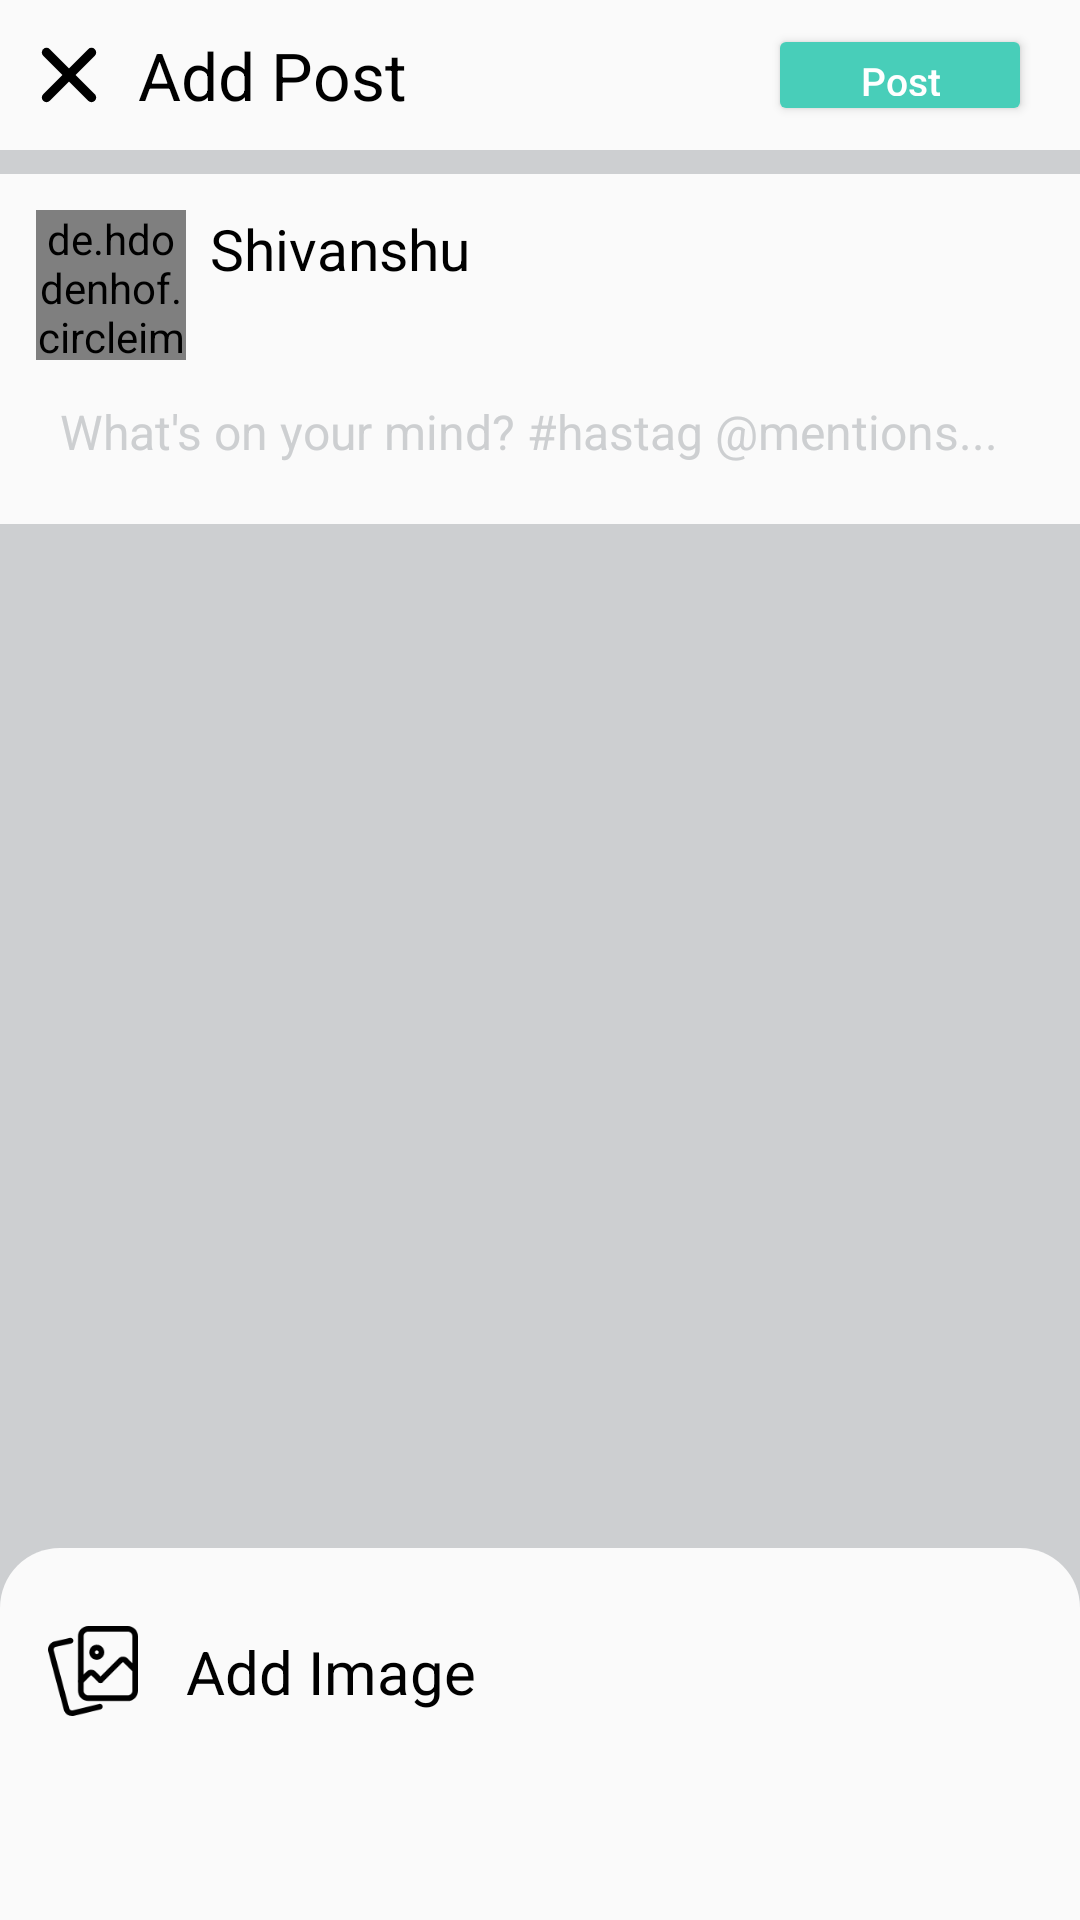

Write the Android layout XML for this screen, with the resource values it uses.
<!-- AndroidManifest.xml: application theme Theme.VFXmob -->
<!-- res/layout/activity_add_post.xml -->
<?xml version="1.0" encoding="utf-8"?>
<androidx.constraintlayout.widget.ConstraintLayout
    xmlns:android="http://schemas.android.com/apk/res/android"
    xmlns:tools="http://schemas.android.com/tools"
    xmlns:app="http://schemas.android.com/apk/res-auto"
    android:background="@color/GrayDate"
    android:layout_width="match_parent"
    android:layout_height="match_parent"
    tools:ignore="Overdraw">

    <androidx.constraintlayout.widget.ConstraintLayout
        android:id="@+id/header"
        android:layout_width="match_parent"
        android:layout_height="50dp"
        android:background="@color/smokyWhite"
        app:layout_constraintEnd_toEndOf="parent"
        app:layout_constraintStart_toStartOf="parent"
        app:layout_constraintTop_toTopOf="parent">

        <Button
            android:layout_width="wrap_content"
            android:layout_height="0dp"
            android:layout_marginTop="8dp"
            android:layout_marginEnd="16dp"
            android:layout_marginBottom="8dp"
            android:textAllCaps="false"
            android:text="Post"
            tools:ignore="HardcodedText,SpUsage"
            android:textSize="13sp"
            android:textStyle="normal"
            android:id="@+id/post_it"
            android:backgroundTint="@color/greenBtnColor"
            android:textColor="@color/white"
            app:layout_constraintBottom_toBottomOf="parent"
            app:layout_constraintEnd_toEndOf="parent"
            app:layout_constraintTop_toTopOf="parent" />

        <Button
            android:layout_width="wrap_content"
            android:layout_height="0dp"
            android:layout_marginTop="8dp"
            android:layout_marginEnd="16dp"
            android:layout_marginBottom="8dp"
            android:textAllCaps="false"
            android:text="Post"
            tools:ignore="HardcodedText,SpUsage"
            android:visibility="gone"
            android:textSize="20dp"
            android:id="@+id/post_vine"
            android:textColor="@color/black"
            android:background="@drawable/search_edittext"
            app:layout_constraintBottom_toBottomOf="parent"
            app:layout_constraintEnd_toEndOf="parent"
            app:layout_constraintTop_toTopOf="parent" />


        <ImageView
            android:id="@+id/imageView55"
            android:layout_width="30dp"
            android:layout_height="30dp"
            android:layout_marginStart="8dp"
            android:src="@drawable/ic_cancel"
            app:layout_constraintBottom_toBottomOf="parent"
            app:layout_constraintStart_toStartOf="parent"
            app:layout_constraintTop_toTopOf="parent"
             />

        <TextView
            android:layout_width="wrap_content"
            android:layout_height="wrap_content"
            android:layout_marginStart="8dp"

            android:text="Add Post"
            android:textColor="@color/black"
            android:textSize="22dp"
            tools:ignore="HardcodedText,SpUsage"
            app:layout_constraintBottom_toBottomOf="parent"
            app:layout_constraintStart_toEndOf="@+id/imageView55"
            app:layout_constraintTop_toTopOf="parent" />

    </androidx.constraintlayout.widget.ConstraintLayout>

    <ProgressBar
        style="?android:attr/progressBarStyleHorizontal"
        android:layout_width="match_parent"
        android:layout_height="wrap_content"
        android:indeterminateOnly="true"
        android:id="@+id/pb"
        android:visibility="gone"
        app:layout_constraintEnd_toEndOf="parent"
        app:layout_constraintStart_toStartOf="parent"
        app:layout_constraintTop_toBottomOf="@+id/header" />

    <androidx.constraintlayout.widget.ConstraintLayout
        android:id="@+id/constraintLayout6"
        android:layout_width="match_parent"
        android:layout_height="wrap_content"
        android:layout_marginTop="8dp"
        android:background="@color/smokyWhite"
        android:paddingBottom="20dp"
        app:layout_constraintTop_toBottomOf="@+id/pb">

        <EditText
            android:id="@+id/post_text"
            android:layout_width="0dp"
            android:layout_height="wrap_content"
            android:layout_marginStart="20dp"
            android:layout_marginTop="13dp"
            android:layout_marginEnd="16dp"
            android:background="#0000"
            android:hint="What's on your mind? #hastag @mentions..."
            android:inputType="textCapSentences|textMultiLine"
            android:maxHeight="80dp"
            android:textAlignment="viewStart"
            android:textColor="@color/black"
            android:textColorHint="@color/GrayDate"
            android:textSize="16dp"
            app:layout_constraintEnd_toEndOf="parent"
            tools:ignore="HardcodedText,SpUsage"
            app:layout_constraintStart_toStartOf="parent"
            app:layout_constraintTop_toBottomOf="@+id/circleImageView3"
            android:importantForAutofill="no" />

        <RelativeLayout
            android:layout_width="wrap_content"
            android:layout_height="wrap_content"
            android:layout_marginStart="8dp"
            android:layout_marginTop="12dp"
            app:layout_constraintStart_toEndOf="@+id/circleImageView3"
            app:layout_constraintTop_toTopOf="parent">

            <TextView
                android:id="@+id/user_name"
                android:layout_width="wrap_content"
                android:layout_height="wrap_content"
                android:layout_alignParentStart="true"
                android:text="Shivanshu"
                android:textColor="@color/black"
                android:textSize="19dp"
                tools:ignore="HardcodedText,SpUsage" />


        </RelativeLayout>

        <de.hdodenhof.circleimageview.CircleImageView
            android:id="@+id/circleImageView3"
            android:layout_width="50dp"
            android:layout_height="50dp"
            android:layout_marginStart="12dp"
            android:layout_marginTop="12dp"
            android:src="@drawable/avatar"
            app:layout_constraintStart_toStartOf="parent"
            app:layout_constraintTop_toTopOf="parent" />


    </androidx.constraintlayout.widget.ConstraintLayout>

    <ImageView
        android:id="@+id/meme"
        android:layout_width="400dp"
        android:layout_height="420dp"
        android:layout_marginTop="8dp"

        android:scaleType="fitXY"
        app:layout_constraintEnd_toEndOf="parent"
        app:layout_constraintStart_toStartOf="parent"
        app:layout_constraintTop_toBottomOf="@+id/constraintLayout6" />

    <VideoView
        android:layout_width="match_parent"
        android:layout_height="250dp"
        android:id="@+id/vines"
        android:visibility="gone"
        app:layout_constraintTop_toBottomOf="@+id/meme" />
    <androidx.constraintlayout.widget.ConstraintLayout
        android:layout_width="0dp"
        android:layout_height="wrap_content"
        android:paddingTop="16dp"
        android:paddingBottom="8dp"
        android:backgroundTint="@color/smokyWhite"
        app:layout_constraintBottom_toBottomOf="parent"
        android:background="@drawable/post_selector_bg"
        app:layout_constraintEnd_toEndOf="parent"
        app:layout_constraintStart_toStartOf="parent">

        <androidx.constraintlayout.widget.ConstraintLayout
            android:id="@+id/constraintLayout3"
            android:layout_width="match_parent"
            android:layout_height="50dp"
            app:layout_constraintEnd_toEndOf="parent"
            app:layout_constraintStart_toStartOf="parent"
            app:layout_constraintTop_toTopOf="parent">

            <ImageView
                android:id="@+id/imageView5"
                android:layout_width="30dp"
                android:layout_height="30dp"
                android:layout_marginStart="16dp"
                android:src="@drawable/ic_foto"
                app:layout_constraintBottom_toBottomOf="parent"
                app:layout_constraintStart_toStartOf="parent"
                app:layout_constraintTop_toTopOf="parent" />

            <TextView
                android:layout_width="wrap_content"
                android:layout_height="wrap_content"
                android:layout_marginStart="16dp"
                android:text="Add Image"
                tools:ignore="HardcodedText,SpUsage"
                android:textColor="@color/black"
                android:textSize="20dp"
                app:layout_constraintBottom_toBottomOf="parent"
                app:layout_constraintStart_toEndOf="@+id/imageView5"
                app:layout_constraintTop_toTopOf="parent" />
        </androidx.constraintlayout.widget.ConstraintLayout>

        <androidx.constraintlayout.widget.ConstraintLayout
            android:id="@+id/vines_lt"
            android:layout_width="match_parent"
            android:layout_height="50dp"
            app:layout_constraintEnd_toEndOf="parent"
            app:layout_constraintStart_toStartOf="parent"
            app:layout_constraintTop_toBottomOf="@+id/constraintLayout3"
            >




        </androidx.constraintlayout.widget.ConstraintLayout>

        <androidx.constraintlayout.widget.ConstraintLayout
            android:id="@+id/remove_lt"
            android:layout_width="match_parent"
            android:layout_height="50dp"
            android:visibility="gone"
            app:layout_constraintBottom_toBottomOf="parent"
            app:layout_constraintEnd_toEndOf="parent"
            app:layout_constraintStart_toStartOf="parent"
            app:layout_constraintTop_toBottomOf="@+id/vines_lt">

            <ImageView
                android:id="@+id/imageView27"
                android:layout_width="30dp"
                android:layout_height="30dp"
                android:layout_marginStart="16dp"
                android:src="@drawable/ic_trash"
                app:layout_constraintBottom_toBottomOf="parent"
                app:layout_constraintStart_toStartOf="parent"
                app:layout_constraintTop_toTopOf="parent" />

            <TextView
                android:layout_width="wrap_content"
                android:layout_height="wrap_content"
                android:layout_marginStart="16dp"
                android:text="Remove Selected"
                tools:ignore="HardcodedText,SpUsage"
                android:textColor="@color/black"
                android:textSize="20dp"
                app:layout_constraintBottom_toBottomOf="parent"
                app:layout_constraintStart_toEndOf="@+id/imageView27"
                app:layout_constraintTop_toTopOf="parent" />
        </androidx.constraintlayout.widget.ConstraintLayout>


    </androidx.constraintlayout.widget.ConstraintLayout>

</androidx.constraintlayout.widget.ConstraintLayout>
<!-- resources referenced by this layout -->
<resources>
  <color name="GrayDate">#cdcfd1</color>
  <color name="black">#000000</color>
  <color name="greenBtnColor">#48ceb9</color>
  <color name="smokyWhite">#fafafa</color>
  <color name="white">#FFFFFFFF</color>
  <!-- drawable ic_cancel (drawable) -->
  <vector xmlns:android="http://schemas.android.com/apk/res/android"
      xmlns:tools="http://schemas.android.com/tools"
      android:width="24dp"
      android:height="24dp"
      android:viewportWidth="24"
      android:viewportHeight="24">
    <path
        android:pathData="M18,6L6,18"
        android:strokeLineJoin="round"
        android:strokeWidth="2.5"
        android:fillColor="#00000000"
        android:strokeColor="@color/black"
        tools:ignore="VectorRaster"
        android:strokeLineCap="round"/>
    <path
        android:pathData="M6,6L18,18"
        tools:ignore="VectorRaster"
        android:strokeLineJoin="round"
        android:strokeWidth="2.5"
        android:fillColor="@color/black"
        android:strokeColor="@color/black"
        android:strokeLineCap="round"/>
  </vector>
  <!-- drawable ic_foto: vector/xml drawable (drawable, 2637 chars, omitted) -->
  <!-- drawable ic_trash (drawable) -->
  <vector xmlns:android="http://schemas.android.com/apk/res/android"
      xmlns:tools="http://schemas.android.com/tools"
      android:width="36dp"
      android:height="36dp"
      android:viewportWidth="24"
      android:viewportHeight="24">
    <path
        android:pathData="M3,6l2,0l16,0"   tools:ignore="VectorRaster"
        android:strokeLineJoin="round"
        android:strokeWidth="1.7"
        android:fillColor="#00000000"
        android:strokeColor="@color/black"
        android:strokeLineCap="round"/>
    <path
        android:pathData="M19,6v14a2,2 0,0 1,-2 2H7a2,2 0,0 1,-2 -2V6m3,0V4a2,2 0,0 1,2 -2h4a2,2 0,0 1,2 2v2"
        android:strokeLineJoin="round"
        tools:ignore="VectorRaster"
        android:strokeWidth="1.7"
        android:fillColor="#00000000"
        android:strokeColor="@color/black"
        android:strokeLineCap="round"/>
  </vector>
  <!-- drawable post_selector_bg (drawable) -->
  <?xml version="1.0" encoding="utf-8"?>
  <shape xmlns:android="http://schemas.android.com/apk/res/android"
      android:shape="rectangle">
      <solid android:color="@color/smokyWhite" />
      <corners android:bottomRightRadius="0dp"
          android:bottomLeftRadius="0dp"
          android:topRightRadius="20dp"
          android:topLeftRadius="20dp"/>
  </shape>
  <!-- drawable search_edittext (drawable) -->
  <?xml version="1.0" encoding="utf-8"?>
  <shape xmlns:android="http://schemas.android.com/apk/res/android"
      android:shape="rectangle">
      <solid android:color="@color/smokyWhite" />
      <corners android:bottomRightRadius="30dp"
          android:bottomLeftRadius="30dp"
          android:topRightRadius="30dp"
          android:topLeftRadius="30dp"/>
  </shape>
  <style name="Theme.VFXmob" parent="Theme.MaterialComponents.DayNight.NoActionBar">
          
          <item name="colorPrimary">@color/colorPrimary</item>
          <item name="colorPrimaryVariant">@color/colorPrimaryDark</item>
          <item name="colorOnPrimary">@color/white</item>
          
          <item name="colorSecondary">@color/colorAccent</item>
          <item name="colorSecondaryVariant">@color/deepBlue</item>
          <item name="colorOnSecondary">@color/black</item>
          
          <item name="android:statusBarColor" tools:targetApi="l">?attr/colorPrimaryVariant</item>
          
      </style>
  <color name="colorPrimary">#375DE4</color>
  <color name="colorPrimaryDark">#34DE6E</color>
  <color name="colorAccent">#03DAC5</color>
  <color name="deepBlue">#3A8F57</color>
</resources>
